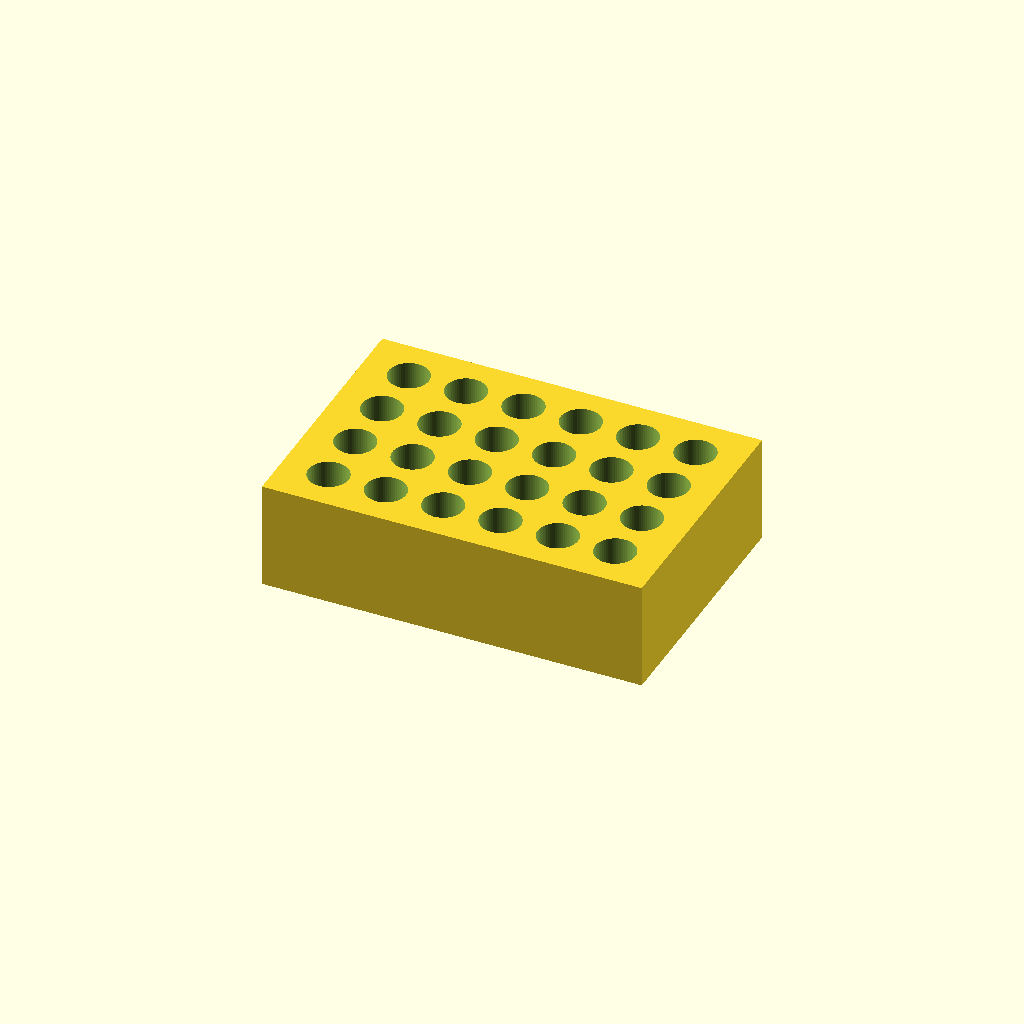
Cell 1 — every parameter at its default value.
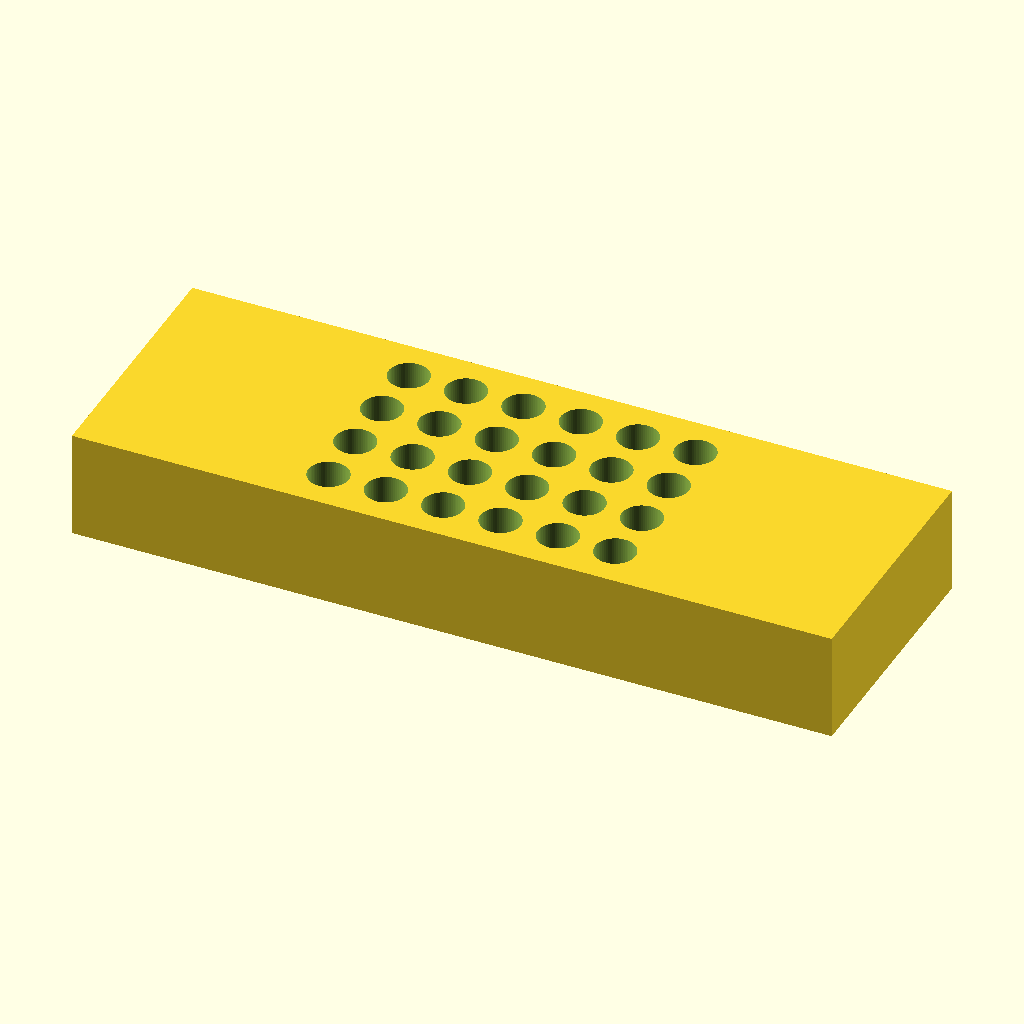
Cell 2: the same model with BLOCK_X = 212.
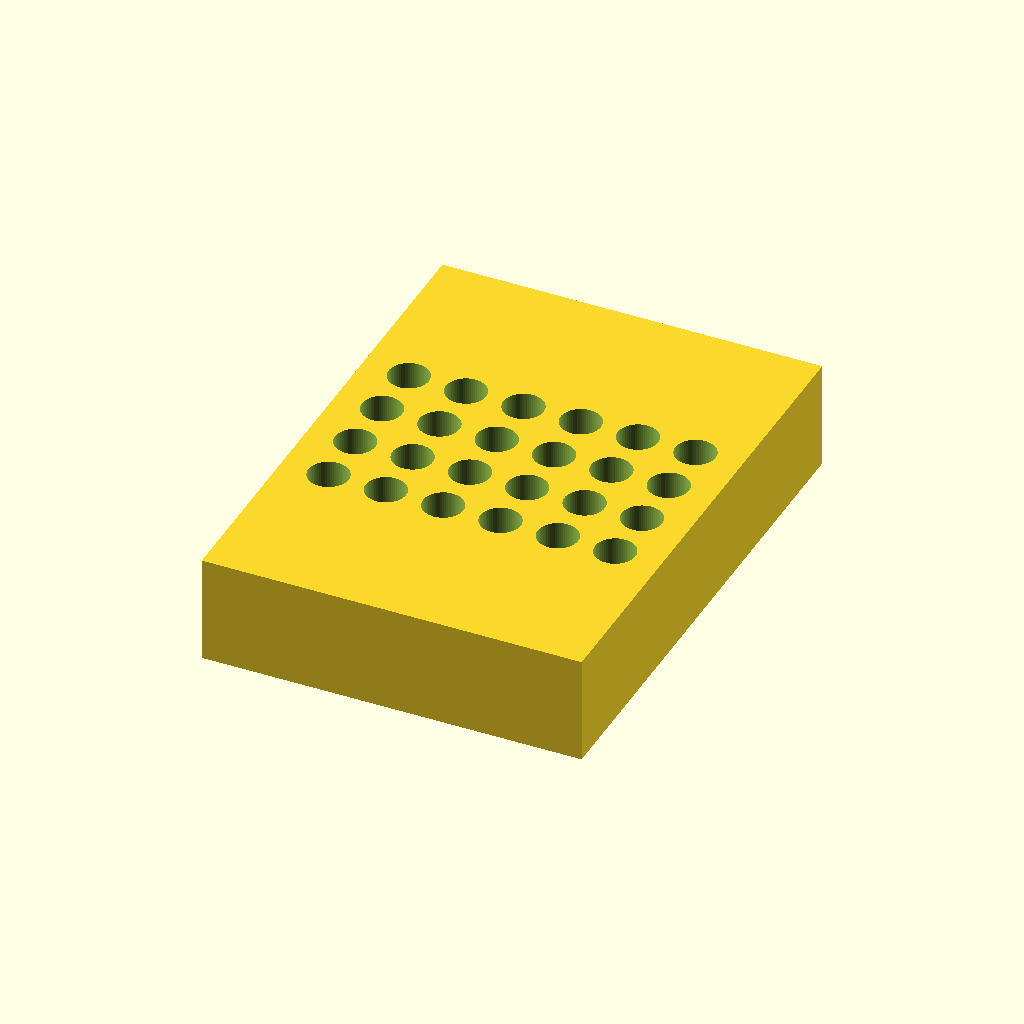
Cell 3: the same model with BLOCK_Y = 144.
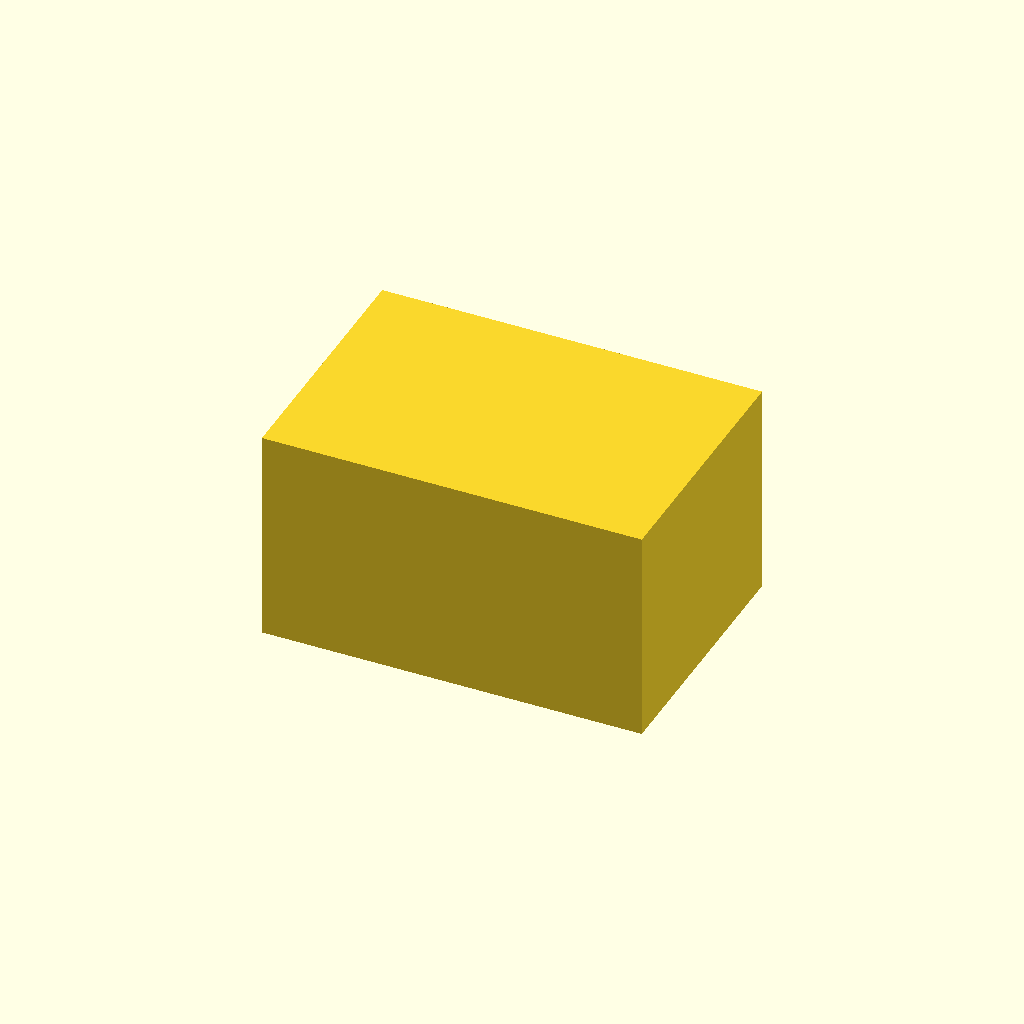
Cell 4: BLOCK_Z = 60 (everything else at default).
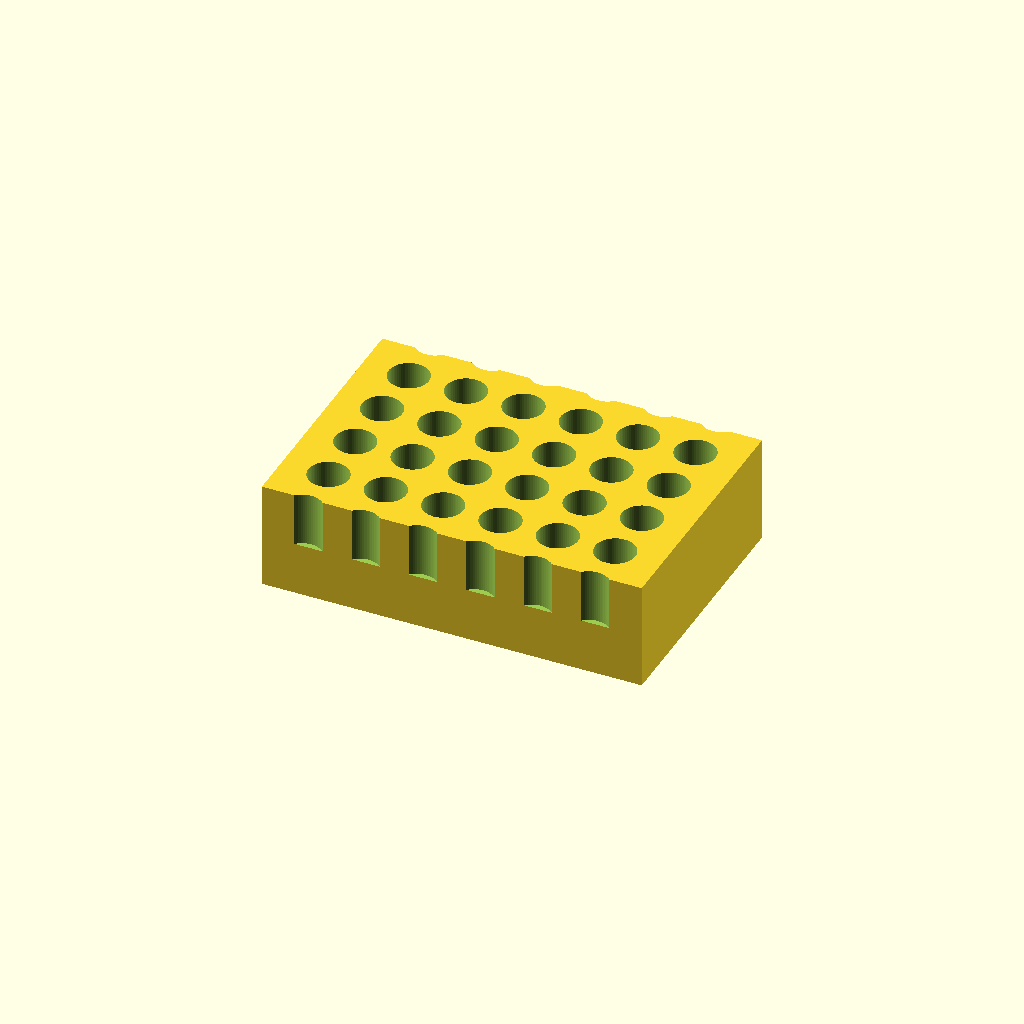
Cell 5 — NUM_ROWS set to 8, the other parameters unchanged.
All cells are drawn from one camera (rotation 55°, 0°, 25°, orthographic, colour scheme Cornfield), so only the parameter changes between them.
Source of the model, bench/results/main-tiiny/code/tiiny_Qwen_Qwen3.6-35B-A3B/tube_rack_1p5ml_s2_a0.scad:
// Dimensions
BLOCK_X = 106;
BLOCK_Y = 72;
BLOCK_Z = 30;

// Hole grid parameters
NUM_ROWS = 4; // Along Y
NUM_COLS = 6; // Along X
HOLE_PITCH_X = 16;
HOLE_PITCH_Y = 16;
HOLE_DIAM = 11.2;
HOLE_DEPTH = 25;

// Derived dimensions
BLOCK_HALF_X = BLOCK_X / 2;
BLOCK_HALF_Y = BLOCK_Y / 2;

// Calculate grid bounds to center on the block
// Total width of grid = (N-1) * pitch
GRID_W_X = (NUM_COLS - 1) * HOLE_PITCH_X;
GRID_W_Y = (NUM_ROWS - 1) * HOLE_PITCH_Y;

// Start positions for the grid relative to center (0,0)
GRID_START_X = -GRID_W_X / 2;
GRID_START_Y = -GRID_W_Y / 2;

// Hole geometry
// Depth is 25mm, leaving 5mm floor on a 30mm block.
// We cut from z=30 down to z=5.
// To ensure clean boolean operations, we extend the cut slightly past the bottom.
HOLE_CUT_Z_BOTTOM = 5 - 0.01; 
HOLE_CUT_HEIGHT = 30 - HOLE_CUT_Z_BOTTOM;

// Hole radius
HOLE_R = HOLE_DIAM / 2;

module Hole() {
    // Use a cylinder slightly larger than the diameter to ensure the hole is at least the target size
    // and to avoid faceting issues with low $fn.
    // Extending past the bottom face by 0.01mm as per rules.
    cylinder(h = HOLE_CUT_HEIGHT + 0.01, r = HOLE_R + 0.01, center = false, $fn = 64);
}

module Block() {
    cube([BLOCK_X, BLOCK_Y, BLOCK_Z], center = true);
}

module Rack() {
    // Base block
    difference() {
        Block();
        
        // Drill holes
        for (i = [0 : NUM_COLS - 1]) {
            for (j = [0 : NUM_ROWS - 1]) {
                x_pos = GRID_START_X + i * HOLE_PITCH_X;
                y_pos = GRID_START_Y + j * HOLE_PITCH_Y;
                
                translate([x_pos, y_pos, 0]) {
                    Hole();
                }
            }
        }
    }
}

Rack();
Customizer parameters (derived from the source; name, type, default, range or options):
BLOCK_X: number, default 106
BLOCK_Y: number, default 72
BLOCK_Z: number, default 30
NUM_ROWS: number, default 4
NUM_COLS: number, default 6
HOLE_PITCH_X: number, default 16
HOLE_PITCH_Y: number, default 16
HOLE_DIAM: number, default 11.2
HOLE_DEPTH: number, default 25
